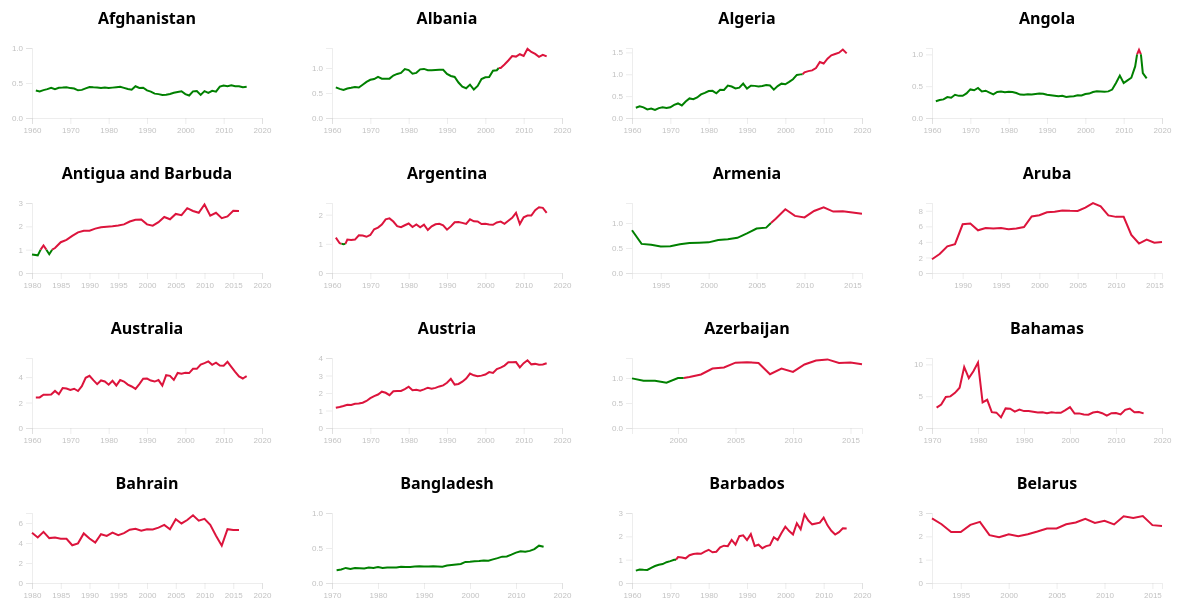
D3 v4 page, settled after 480 driven frames (8 s of simulated time); the page loaded 1 data file(s).


        // The size settings for small, medium and large charts
        let sSize  = {'class':'small', 'width': 200, 'height': 100, 'top': 30, 'right': 15, 'bottom': 15, 'left': 15, 'xTicks': 4, 'yTicks': 1, 'ySubtitleOffset':16};
        let mSize  = {'class':'medium','width': 300, 'height': 150, 'top': 40, 'right': 35, 'bottom': 40, 'left': 35, 'xTicks': 6, 'yTicks': 3, 'ySubtitleOffset':20};
        let lSize  = {'class':'large', 'width': 450, 'height': 225, 'top': 50, 'right': 50, 'bottom': 50, 'left': 50, 'xTicks': 8, 'yTicks': 5, 'ySubtitleOffset':30};

        // The visibility settings for small, medium and large charts
        let sVis   = {'titel': true, 'subtitle': false, 'threshold': false, 'xAxis': true, 'yAxis': true};
        let mVis   = {'titel': true, 'subtitle': false, 'threshold': false, 'xAxis': true, 'yAxis': true };
        let lVis   = {'titel': true, 'subtitle': false, 'threshold': false, 'xAxis': true, 'yAxis': true };

        // The stroke color settings for the different chart modes 'clean', 'diff' and 'fill' and the threshold
        let strokeColors = {
            'threshold': 'silver',
            'clean'    : 'steelblue',
            'diff'     : {'bellow':'green', 'above':'crimson' },
            'fill'     : {'bellow':'green', 'above':'crimson' }
        };

        // render countries with default options
        let chart = selectChartOptions();
        renderCountries(chart);


        /**
         * The chart options to control the mode, scale, size, visibility and colors of the chart.
         *
         * - mode : ['clean', 'diff', 'fill']
         * - scale: ['abs', 'rel']
         * - size : {class, width, height, xTicks, yTicks, ySubtitleOffset} with class: ['large', 'medium', 'small']
         * - vis  : {title, subtitle, threshold, xAxis, yAxis}
         * - col  : {...} the stroke colors for the modes clean, diff and fill as well as the threshold
         */
        function selectChartOptions() {
            // init
            let chart = {'mode': null, 'scale': null, 'size': null, 'vis':null, 'col': strokeColors }

            // set size
            if ( document.getElementById("lSize").checked ) {
                chart.size = lSize;
                chart.vis = lVis;
            } else if ( document.getElementById("mSize").checked ) {
                chart.size = mSize;
                chart.vis = mVis;
            } else {
                chart.size = sSize;
                chart.vis = sVis;
            }

            // set axis visibility
            if ( document.getElementById("trueAxis").checked ) {
                chart.vis.xAxis = true;
                chart.vis.yAxis = true;
            } else if ( document.getElementById("falseAxis").checked ) {
                chart.vis.xAxis = false;
                chart.vis.yAxis = false;
            }

            // set mode
            if ( document.getElementById("cleanMode").checked ) {
                chart.mode = "clean";
            } else if ( document.getElementById("diffMode").checked ) {
                chart.mode = "diff";
            } else {
                chart.mode = "fill";
            }

            // set scale
            if ( document.getElementById("absScale").checked ) {
                chart.scale = "abs";
            } else {
                chart.scale = "rel";
            }

            // return chart options
            return chart;
        }

        /**
         * The handler of the option changes.
         */
        function handleOptionClick(e) {
            let chart = selectChartOptions();
            d3.selectAll("svg").remove();
            renderCountries(chart);
        }

        /**
         * Render all countries.
         *
         * @param chart The chart options.
         */
        function renderCountries(chart) {
            d3.json("data/number-of-earth-all.json", function (data) {
                // d3.json("data/number-of-earth-world.json", function (data){
                for (let i = 0; i < 16; i++) { // 0..9
                    id = "#chart" + i;
                    country = data.countries[i]
                    renderCountry(id, country, chart);
                }
            })
         }

        /**
         * Render a single country.
         *
         * @param id      The id of the html element (id) to append the chart
         * @param country The country dict: {country, year, value, data}
         * @param chart   The chart options.
         */
        function renderCountry(id, country, chart) {

            //
            // setup
            //

            // init country data
            let title  = country.country;
            let xYear  = country.year;
            let yValue = country.value;
            let data   = country.data;

            // init chart data
            let subtitle = "Number of earth per year";
            let absAxis  = chart.scale == "abs";

            // set the dimensions and margins of the graph
            var margin = {top: chart.size.top, right: chart.size.right, bottom: chart.size.bottom, left: chart.size.left},
                width  = chart.size.width  - margin.left - margin.right,
                height = chart.size.height - margin.top  - margin.bottom;

            // append the svg object to the body of the page
            var svg = d3.select(id)
                .append("svg")
                .attr("width", width + margin.left + margin.right)
                .attr("height", height + margin.top + margin.bottom)
                .append("g")
                .attr("transform",
                    "translate(" + margin.left + "," + margin.top + ")");

            //
            // title & subtitle
            //
            if (chart.vis.titel) {
                svg.append("text")
                    .attr("y", 0 - margin.top)
                    .attr("x",(width / 2))
                    .attr("dy", "1em")
                    .attr("class", "title " + chart.size.class)
                    .style("text-anchor", "middle")
                    .text(title);
            }

            if (chart.vis.subtitle) {
                svg.append("text")
                    .attr("y", 0 - margin.top + chart.size.ySubtitleOffset)
                    .attr("x",(width / 2))
                    .attr("dy", "1em")
                    .attr("class", "subtitle " + chart.size.class)
                    .style("text-anchor", "middle")
                    .text(subtitle);
            }

            //
            // x-axis
            //
            let xStart = absAxis ? xYear.min : xYear.from;
            let xEnd   = absAxis ? xYear.max : xYear.to;

            var x = d3.scaleLinear()
                .domain([xStart, xEnd])
                .range([ 0, width ])
                .nice();

            var xAxis = d3.axisBottom(x)
                .ticks(chart.size.xTicks)
                .tickFormat(d3.format("0.4")) ;   // .tickFormat(x => `${x.toFixed(0)}`)

            if (chart.vis.xAxis) {
                svg.append("g")
                    .attr("transform", "translate(0," + height + ")")
                    .attr("class", "xAxis " + chart.size.class)
                    .call(xAxis);
            }

            //
            // y-axis (0 to yEnd where yEnd is at least 1)
            //
            let yStart = yValue.min;
            let yEnd   = absAxis ? yValue.max : (yValue.to > 1 ? yValue.to : 1);

            var y = d3.scaleLinear()
                .domain([yStart, yEnd])
                .range([ height, 0 ])
                .nice();

            var yAxis = d3.axisLeft(y)
                .ticks(chart.size.yTicks);

            if (chart.vis.yAxis) {
                svg.append("g")
                    .attr("class", "yAxis " + chart.size.class)
                    .call(yAxis);
            }

            //
            // prepare diff and fill mode chart data
            //
            let fillData = [];
            let bellowFlag = data[0].value < 1;
            let fillRec = {'bellowFlag': bellowFlag, 'data': []};
            for (i = 0; i < data.length; i++) {
                bellowFlag = data[i].value < 1;
                if (bellowFlag == fillRec.bellowFlag) {
                    fillRec.data.push(data[i])
                } else {
                    thresholdRec = {'year': data[i].year - 0.5, 'value':1}
                    fillRec.data.push(thresholdRec);
                    fillData.push(fillRec);
                    fillRec = {'bellowFlag': bellowFlag, 'data': []};
                    fillRec.data.push(thresholdRec);
                    fillRec.data.push(data[i])
                }
            }
            if (fillRec.data.length > 0) {
                fillData.push(fillRec);
            }

            //
            // line chart path rendering
            //
            if (chart.vis.threshold && yEnd >= 1 || chart.mode == "clean") {
                thresholdData = [{'year': xYear.from, 'value':1}, {'year': xYear.to, 'value':1}]
                renderPath(svg, x, y, thresholdData, {'fill': "none", 'stroke': chart.col.threshold, 'strokeWidth': 0.6});
            }

            if (chart.mode == "clean") {
                renderPath(svg, x, y, data, {'fill': "none", 'stroke': chart.col.clean, 'strokeWidth': 2.0});

            } else if (chart.mode == "diff") {
                for (i=0; i<fillData.length; i++) {
                    fillRec = fillData[i];
                    col = fillRec.bellowFlag ?  chart.col.diff.bellow : chart.col.diff.above;
                    renderPath(svg, x, y, fillRec.data, {'fill': "none",  'stroke': col,  'strokeWidth': 2.0});
                }

            } else if (chart.mode == "fill") {
                for (i=0; i<fillData.length; i++) {
                    fillRec = fillData[i];
                    if (i==0) {
                        fillRec.data.unshift({'year': fillRec.data[0].year, 'value':1});
                    }
                    if (i==fillData.length-1) {
                        fillRec.data.push({'year': fillRec.data[fillRec.data.length-1].year, 'value':1});
                    }
                    col  = fillRec.bellowFlag ?  chart.col.fill.bellow : chart.col.fill.above;
                    renderPath(svg, x, y, fillRec.data, {'fill': col,  'stroke': col,  'strokeWidth': 2.0});
                }
            }
        }

        /**
         * Render a path with the given data and options.
         *
         * @param svg  The svg to append the rendered the path.
         * @param x    The x domain value mapping function
         * @param y    The y domain value mapping function
         * @param data The data records as list of dict: [{year, value}, ...]
         * @param opt  The options as dict: {fillColor, strokeColor, strokeWidth}
         */
        function renderPath(svg, x, y, data, opt) {
            svg.append("path")
                .datum(data)
                .attr("fill", opt.fill)
                .attr("stroke", opt.stroke)
                .attr("stroke-width", opt.strokeWidth)
                .attr("d", d3.line()
                    .x(function(d) { return x(d.year) })
                    .y(function(d) { return y(d.value) })
                );
        }

    

### data: data/number-of-earth-all.json
{
 "countries": [
  {
   "country": "Afghanistan",
   "year": {
    "from": 1961,
    "to": 2016,
    "min": 1961,
    "max": 2016
   },
   "value": {
    "from": 0.3212,
    "to": 0.4676,
    "min": 0,
    "max": 10.28
   },
   "data": [
    "{... 2 keys}",
    "{... 2 keys}",
    "{... 2 keys}",
    "{... 2 keys}",
    "{... 2 keys}",
    "{... 2 keys}",
    "{... 2 keys}",
    "{... 2 keys}",
    "... 48 more items"
   ]
  },
  {
   "country": "Albania",
   "year": {
    "from": 1961,
    "to": 2016,
    "min": 1961,
    "max": 2016
   },
   "value": {
    "from": 0.5613,
    "to": 1.383,
    "min": 0,
    "max": 10.28
   },
   "data": [
    "{... 2 keys}",
    "{... 2 keys}",
    "{... 2 keys}",
    "{... 2 keys}",
    "{... 2 keys}",
    "{... 2 keys}",
    "{... 2 keys}",
    "{... 2 keys}",
    "... 48 more items"
   ]
  },
  {
   "country": "Algeria",
   "year": {
    "from": 1961,
    "to": 2016,
    "min": 1961,
    "max": 2016
   },
   "value": {
    "from": 0.1826,
    "to": 1.565,
    "min": 0,
    "max": 10.28
   },
   "data": [
    "{... 2 keys}",
    "{... 2 keys}",
    "{... 2 keys}",
    "{... 2 keys}",
    "{... 2 keys}",
    "{... 2 keys}",
    "{... 2 keys}",
    "{... 2 keys}",
    "... 48 more items"
   ]
  },
  {
   "country": "Angola",
   "year": {
    "from": 1961,
    "to": 2016,
    "min": 1961,
    "max": 2016
   },
   "value": {
    "from": 0.2623,
    "to": 1.071,
    "min": 0,
    "max": 10.28
   },
   "data": [
    "{... 2 keys}",
    "{... 2 keys}",
    "{... 2 keys}",
    "{... 2 keys}",
    "{... 2 keys}",
    "{... 2 keys}",
    "{... 2 keys}",
    "{... 2 keys}",
    "... 48 more items"
   ]
  },
  {
   "country": "Antigua and Barbuda",
   "year": {
    "from": 1980,
    "to": 2016,
    "min": 1961,
    "max": 2016
   },
   "value": {
    "from": 0.7569,
    "to": 2.937,
    "min": 0,
    "max": 10.28
   },
   "data": [
    "{... 2 keys}",
    "{... 2 keys}",
    "{... 2 keys}",
    "{... 2 keys}",
    "{... 2 keys}",
    "{... 2 keys}",
    "{... 2 keys}",
    "{... 2 keys}",
    "... 29 more items"
   ]
  },
  {
   "country": "Argentina",
   "year": {
    "from": 1961,
    "to": 2016,
    "min": 1961,
    "max": 2016
   },
   "value": {
    "from": 0.9885,
    "to": 2.252,
    "min": 0,
    "max": 10.28
   },
   "data": [
    "{... 2 keys}",
    "{... 2 keys}",
    "{... 2 keys}",
    "{... 2 keys}",
    "{... 2 keys}",
    "{... 2 keys}",
    "{... 2 keys}",
    "{... 2 keys}",
    "... 48 more items"
   ]
  },
  {
   "country": "Armenia",
   "year": {
    "from": 1992,
    "to": 2016,
    "min": 1961,
    "max": 2016
   },
   "value": {
    "from": 0.5299,
    "to": 1.312,
    "min": 0,
    "max": 10.28
   },
   "data": [
    "{... 2 keys}",
    "{... 2 keys}",
    "{... 2 keys}",
    "{... 2 keys}",
    "{... 2 keys}",
    "{... 2 keys}",
    "{... 2 keys}",
    "{... 2 keys}",
    "... 17 more items"
   ]
  },
  {
   "country": "Aruba",
   "year": {
    "from": 1986,
    "to": 2016,
    "min": 1961,
    "max": 2016
   },
   "value": {
    "from": 1.762,
    "to": 8.995,
    "min": 0,
    "max": 10.28
   },
   "data": [
    "{... 2 keys}",
    "{... 2 keys}",
    "{... 2 keys}",
    "{... 2 keys}",
    "{... 2 keys}",
    "{... 2 keys}",
    "{... 2 keys}",
    "{... 2 keys}",
    "... 23 more items"
   ]
  },
  "... 179 more items"
 ]
}